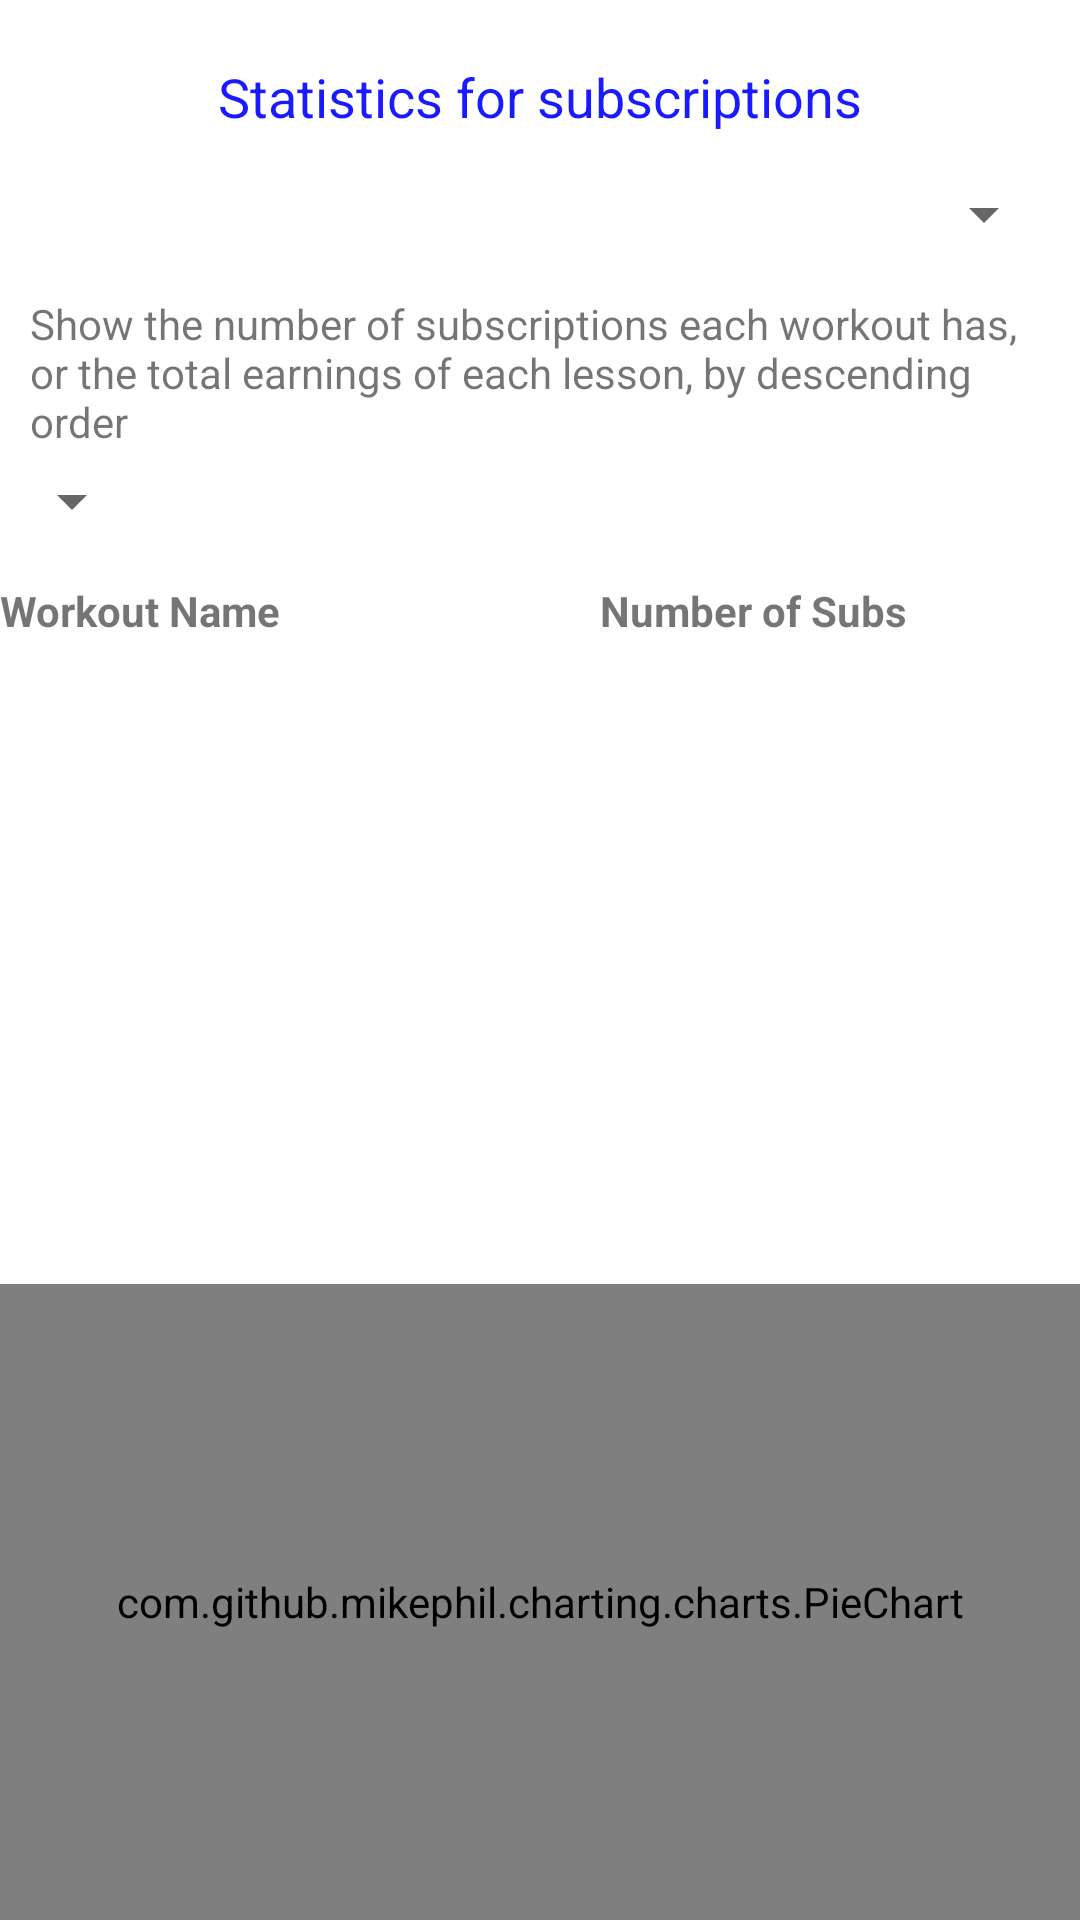

Produce the Android XML layout that renders to this screen, including the resource entries it uses.
<!-- AndroidManifest.xml: application theme Theme.GymApplication -->
<!-- res/layout/statistics_fragment.xml -->
<?xml version="1.0" encoding="utf-8"?>
<RelativeLayout xmlns:android="http://schemas.android.com/apk/res/android"
    android:layout_width="match_parent"
    android:layout_height="match_parent"
    android:id="@+id/statistics_fragment">

    <TextView
        android:id="@+id/statisticsHeader"
        android:layout_width="wrap_content"
        android:layout_height="wrap_content"
        android:layout_centerHorizontal="true"
        android:layout_marginStart="20dp"
        android:layout_marginTop="20dp"
        android:layout_marginEnd="20dp"
        android:layout_marginBottom="15dp"
        android:text="@string/statistics_subs_header"
        android:textColor="@color/blue"
        android:textSize="18sp" />

    <Spinner
        android:id="@+id/selectStatsSpinner"
        android:layout_width="160dp"
        android:layout_height="wrap_content"
        android:layout_below="@id/statisticsHeader"
        android:layout_alignParentEnd="true"
        android:layout_marginEnd="8dp"
        android:layout_marginBottom="15dp"/>

    <TextView
        android:id="@+id/statsDesc"
        android:layout_width="match_parent"
        android:layout_height="wrap_content"
        android:text="@string/statistics_sub_desc"
        android:layout_marginStart="10dp"
        android:layout_marginEnd="10dp"
        android:layout_marginBottom="5dp"
        android:layout_below="@id/selectStatsSpinner"/>

    <Spinner
        android:id="@+id/selectStatsMode"
        android:layout_width="wrap_content"
        android:layout_height="wrap_content"
        android:layout_below="@+id/statsDesc"
        android:layout_alignParentStart="true"
        android:layout_marginBottom="15dp" />

    <TextView
        android:id="@+id/statsWorkoutNameHeader"
        android:layout_width="150dp"
        android:layout_height="wrap_content"
        android:text="@string/statistics_workout_name_header"
        android:textSize="14sp"
        android:textStyle="bold"
        android:layout_marginEnd="20dp"
        android:layout_marginBottom="5dp"
        android:layout_below="@id/selectStatsMode"/>

    <TextView
        android:id="@+id/statsNoSubsHeader"
        android:layout_width="150dp"
        android:layout_height="wrap_content"
        android:text="@string/statistics_NoSubs_header"
        android:textSize="14sp"
        android:textStyle="bold"
        android:layout_alignParentEnd="true"
        android:layout_marginEnd="10dp"
        android:layout_marginBottom="5dp"
        android:layout_below="@id/selectStatsMode"/>

    <ScrollView
        android:id="@+id/statsScrollView"
        android:layout_width="match_parent"
        android:layout_height="200dp"
        android:layout_below="@+id/statsWorkoutNameHeader"
        android:layout_marginStart="4dp"
        android:layout_marginEnd="4dp"
        android:layout_marginBottom="10dp"
        android:background="@drawable/border">

        <LinearLayout
            android:id="@+id/layout_statistics_sub_list"
            android:layout_width="match_parent"
            android:layout_height="wrap_content"
            android:layout_gravity="center_horizontal"
            android:layout_marginTop="5dp"
            android:layout_marginBottom="5dp"
            android:orientation="vertical" />
    </ScrollView>

    <com.github.mikephil.charting.charts.PieChart
        android:id="@+id/statsPieChart"
        android:layout_width="match_parent"
        android:layout_height="220dp"
        android:layout_below="@+id/statsScrollView"/>


</RelativeLayout>
<!-- resources referenced by this layout -->
<resources>
  <color name="blue">#1a1aff</color>
  <string name="statistics_NoSubs_header">Number of Subs</string>
  <string name="statistics_sub_desc">Show the number of subscriptions each workout has, or the total earnings of each lesson, by descending order</string>
  <string name="statistics_subs_header">Statistics for subscriptions</string>
  <string name="statistics_workout_name_header">Workout Name</string>
  <style name="Theme.GymApplication" parent="Theme.MaterialComponents.DayNight.DarkActionBar">
          
          <item name="colorPrimary">@color/primary</item>
          <item name="colorPrimaryVariant">@color/primary</item>
          <item name="colorOnPrimary">@color/white</item>
          
          <item name="colorSecondary">@color/teal_200</item>
          <item name="colorSecondaryVariant">@color/teal_700</item>
          <item name="colorOnSecondary">@color/black</item>
          
          <item name="android:statusBarColor" tools:targetApi="l">?attr/colorPrimaryVariant</item>
          
      </style>
  <color name="primary">#314399</color>
  <color name="white">#FFFFFFFF</color>
  <color name="teal_200">#FF03DAC5</color>
  <color name="teal_700">#FF018786</color>
  <color name="black">#FF000000</color>
</resources>
